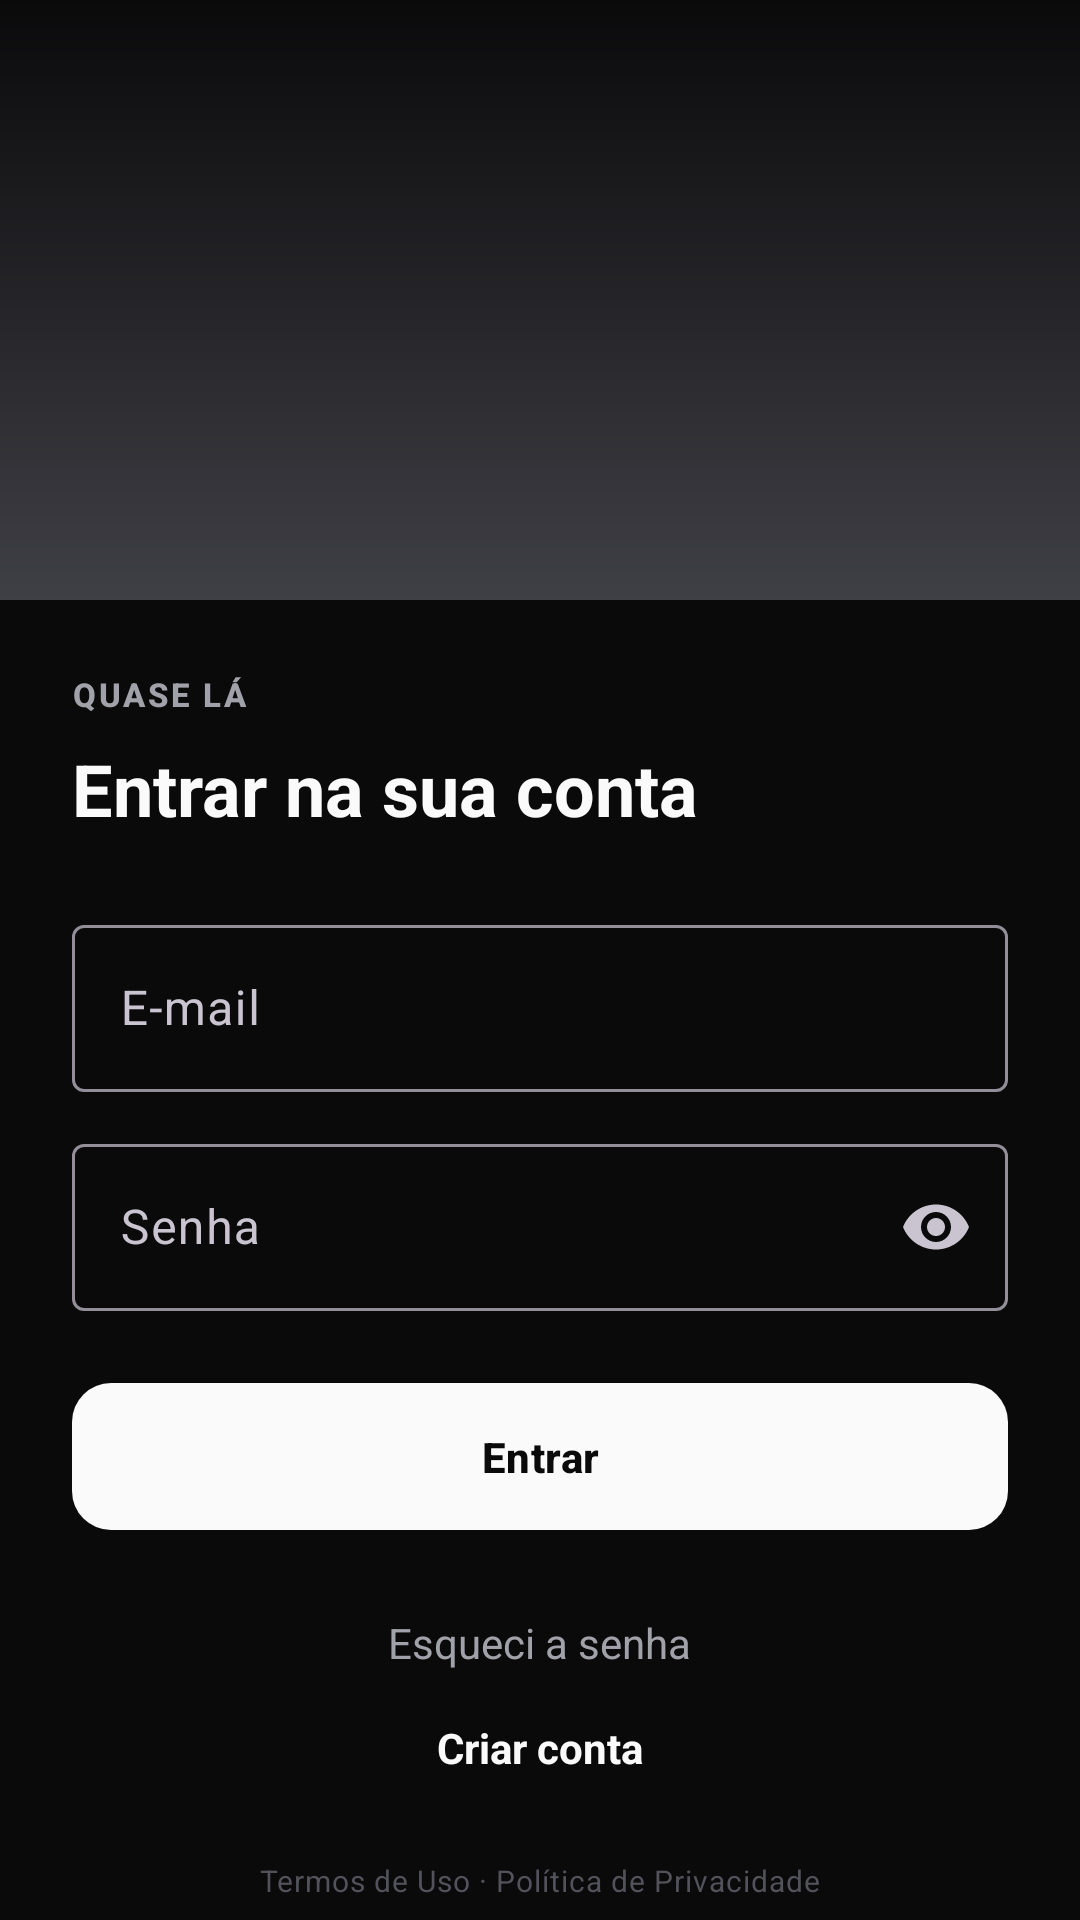

Layout XML and referenced resources for this Android screen:
<!-- AndroidManifest.xml: application theme Theme.Patamar -->
<!-- res/layout/fragment_login.xml -->
<?xml version="1.0" encoding="utf-8"?>

<androidx.core.widget.NestedScrollView xmlns:android="http://schemas.android.com/apk/res/android"
    xmlns:app="http://schemas.android.com/apk/res-auto"
    android:layout_width="match_parent"
    android:layout_height="match_parent"
    android:background="@color/bg_base"
    android:fillViewport="true">

    <androidx.constraintlayout.widget.ConstraintLayout
        android:layout_width="match_parent"
        android:layout_height="wrap_content">

        <FrameLayout
            android:id="@+id/decorArea"
            android:layout_width="match_parent"
            android:layout_height="200dp"
            android:background="@drawable/bg_gradient_onboarding"
            app:layout_constraintTop_toTopOf="parent" />

        <LinearLayout
            android:id="@+id/formArea"
            android:layout_width="match_parent"
            android:layout_height="wrap_content"
            android:orientation="vertical"
            android:padding="24dp"
            app:layout_constraintTop_toBottomOf="@id/decorArea">

            <TextView
                android:layout_width="wrap_content"
                android:layout_height="wrap_content"
                android:text="@string/login_eyebrow"
                android:textAppearance="@style/TextAppearance.Patamar.LabelCaps" />

            <TextView
                android:layout_width="wrap_content"
                android:layout_height="wrap_content"
                android:layout_marginTop="8dp"
                android:text="@string/login_title"
                android:textAppearance="@style/TextAppearance.Patamar.Title" />

            <com.google.android.material.textfield.TextInputLayout
                android:id="@+id/tilEmail"
                style="@style/Widget.Material3.TextInputLayout.OutlinedBox"
                android:layout_width="match_parent"
                android:layout_height="wrap_content"
                android:layout_marginTop="24dp"
                android:hint="@string/login_email_hint">

                <com.google.android.material.textfield.TextInputEditText
                    android:id="@+id/etEmail"
                    android:layout_width="match_parent"
                    android:layout_height="wrap_content"
                    android:autofillHints="emailAddress"
                    android:imeOptions="actionNext"
                    android:inputType="textEmailAddress"
                    android:maxLines="1" />
            </com.google.android.material.textfield.TextInputLayout>

            <com.google.android.material.textfield.TextInputLayout
                android:id="@+id/tilPassword"
                style="@style/Widget.Material3.TextInputLayout.OutlinedBox"
                android:layout_width="match_parent"
                android:layout_height="wrap_content"
                android:layout_marginTop="12dp"
                android:hint="@string/login_password_hint"
                app:endIconMode="password_toggle">

                <com.google.android.material.textfield.TextInputEditText
                    android:id="@+id/etPassword"
                    android:layout_width="match_parent"
                    android:layout_height="wrap_content"
                    android:autofillHints="password"
                    android:imeOptions="actionDone"
                    android:inputType="textPassword"
                    android:maxLines="1" />
            </com.google.android.material.textfield.TextInputLayout>

            <com.google.android.material.button.MaterialButton
                android:id="@+id/btnLogin"
                style="@style/Widget.Patamar.Button.Primary"
                android:layout_width="match_parent"
                android:layout_height="wrap_content"
                android:layout_marginTop="20dp"
                android:text="@string/login_button" />

            <ProgressBar
                android:id="@+id/progressBar"
                android:layout_width="wrap_content"
                android:layout_height="wrap_content"
                android:layout_gravity="center_horizontal"
                android:layout_marginTop="12dp"
                android:visibility="gone" />

            <TextView
                android:id="@+id/tvForgotPassword"
                android:layout_width="wrap_content"
                android:layout_height="wrap_content"
                android:layout_gravity="center_horizontal"
                android:layout_marginTop="20dp"
                android:padding="4dp"
                android:text="@string/login_forgot_password"
                android:textColor="@color/text_secondary" />

            <TextView
                android:id="@+id/tvCreateAccount"
                android:layout_width="wrap_content"
                android:layout_height="wrap_content"
                android:layout_gravity="center_horizontal"
                android:layout_marginTop="8dp"
                android:padding="4dp"
                android:text="@string/login_create_account"
                android:textColor="@color/text_primary"
                android:textStyle="bold" />

            <TextView
                android:layout_width="wrap_content"
                android:layout_height="wrap_content"
                android:layout_gravity="center_horizontal"
                android:layout_marginTop="24dp"
                android:text="@string/login_terms_notice"
                android:textAppearance="@style/TextAppearance.Patamar.Caption" />

            <TextView
                android:id="@+id/tvContinueGuest"
                android:layout_width="wrap_content"
                android:layout_height="wrap_content"
                android:layout_gravity="center_horizontal"
                android:layout_marginTop="12dp"
                android:padding="4dp"
                android:text="@string/login_continue_guest"
                android:textColor="@color/text_disabled" />
        </LinearLayout>

    </androidx.constraintlayout.widget.ConstraintLayout>
</androidx.core.widget.NestedScrollView>
<!-- resources referenced by this layout -->
<resources>
  <color name="bg_base">#0A0A0B</color>
  <color name="text_disabled">#52525B</color>
  <color name="text_primary">#FAFAFA</color>
  <color name="text_secondary">#A1A1AA</color>
  <!-- drawable bg_gradient_onboarding (drawable) -->
  <shape xmlns:android="http://schemas.android.com/res/android">
      <gradient
          android:angle="90"
          android:startColor="#3F3F46"
          android:endColor="@color/bg_base"
          android:type="linear" />
  </shape>
  <string name="login_button">Entrar</string>
  <string name="login_continue_guest">Continuar sem login</string>
  <string name="login_create_account">Criar conta</string>
  <string name="login_email_hint">E-mail</string>
  <string name="login_eyebrow">QUASE LÁ</string>
  <string name="login_forgot_password">Esqueci a senha</string>
  <string name="login_password_hint">Senha</string>
  <string name="login_terms_notice">Termos de Uso · Política de Privacidade</string>
  <string name="login_title">Entrar na sua conta</string>
  <style name="TextAppearance.Patamar.Caption" parent="TextAppearance.Material3.BodySmall">
          <item name="android:textSize">10sp</item>
          <item name="android:textColor">@color/text_disabled</item>
      </style>
  <style name="TextAppearance.Patamar.LabelCaps" parent="TextAppearance.Material3.LabelSmall">
          <item name="android:textSize">11sp</item>
          <item name="android:textStyle">bold</item>
          <item name="android:textAllCaps">true</item>
          <item name="android:letterSpacing">0.08</item>
          <item name="android:textColor">@color/text_secondary</item>
      </style>
  <style name="TextAppearance.Patamar.Title" parent="TextAppearance.Material3.HeadlineSmall">
          <item name="android:textSize">24sp</item>
          <item name="android:textStyle">bold</item>
          <item name="android:textColor">@color/text_primary</item>
      </style>
  <style name="Widget.Patamar.Button.Primary" parent="Widget.Material3.Button">
          <item name="backgroundTint">@color/accent</item>
          <item name="android:textColor">@color/on_accent</item>
          <item name="cornerRadius">13dp</item>
          <item name="android:paddingTop">15dp</item>
          <item name="android:paddingBottom">15dp</item>
          <item name="android:textStyle">bold</item>
          <item name="android:textAllCaps">false</item>
      </style>
  <style name="Theme.Patamar" parent="Theme.Material3.Dark.NoActionBar">
          <item name="colorPrimary">@color/accent</item>
          <item name="colorOnPrimary">@color/on_accent</item>
          <item name="colorSurface">@color/bg_elevated</item>
          <item name="colorOnSurface">@color/text_primary</item>
          <item name="colorSecondary">@color/text_secondary</item>
          <item name="android:windowBackground">@color/bg_base</item>
          <item name="android:statusBarColor">@color/bg_base</item>
          <item name="android:navigationBarColor">@color/bg_base</item>
          <item name="android:windowLightStatusBar" tools:targetApi="m">false</item>
      </style>
  <color name="accent">#FAFAFA</color>
  <color name="on_accent">#0A0A0B</color>
  <color name="bg_elevated">#18181B</color>
</resources>
